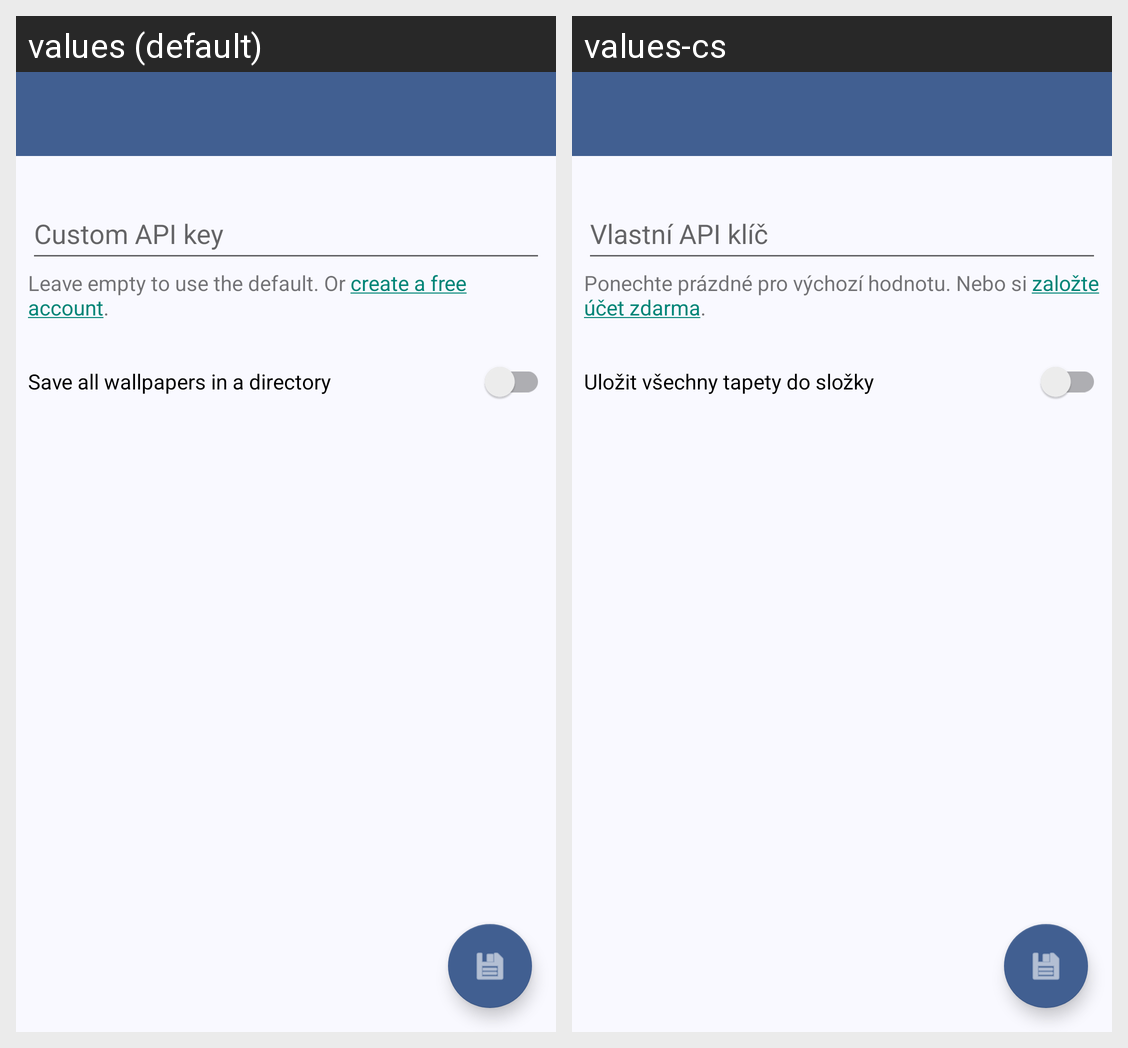

This grid shows one Android layout under two languages. Give, for every string resource on the screen, its name, the default text and each shown locale's text.
Android screen res/layout/activity_settings.xml rendered under 2 locales, left to right: values (default), values-cs. Device: Nexus 5 (rendered at 1080×1920; each locale shown at half size, 540×960, under a caption strip naming it); theme AppTheme.
Strings drawn on this screen, with the default value and each locale's value (text and hints the layout hard-codes, and strings that could not be matched under every locale, appear in the picture but are not listed):

app.settings.api_key
  values: Custom API key
  values-cs: Vlastní API klíč

app.settings.api_key_hint
  values: Leave empty to use the default. Or create a free account.
  values-cs: Ponechte prázdné pro výchozí hodnotu. Nebo si založte účet zdarma.

app.settings.save_wallpapers
  values: Save all wallpapers in a directory
  values-cs: Uložit všechny tapety do složky
